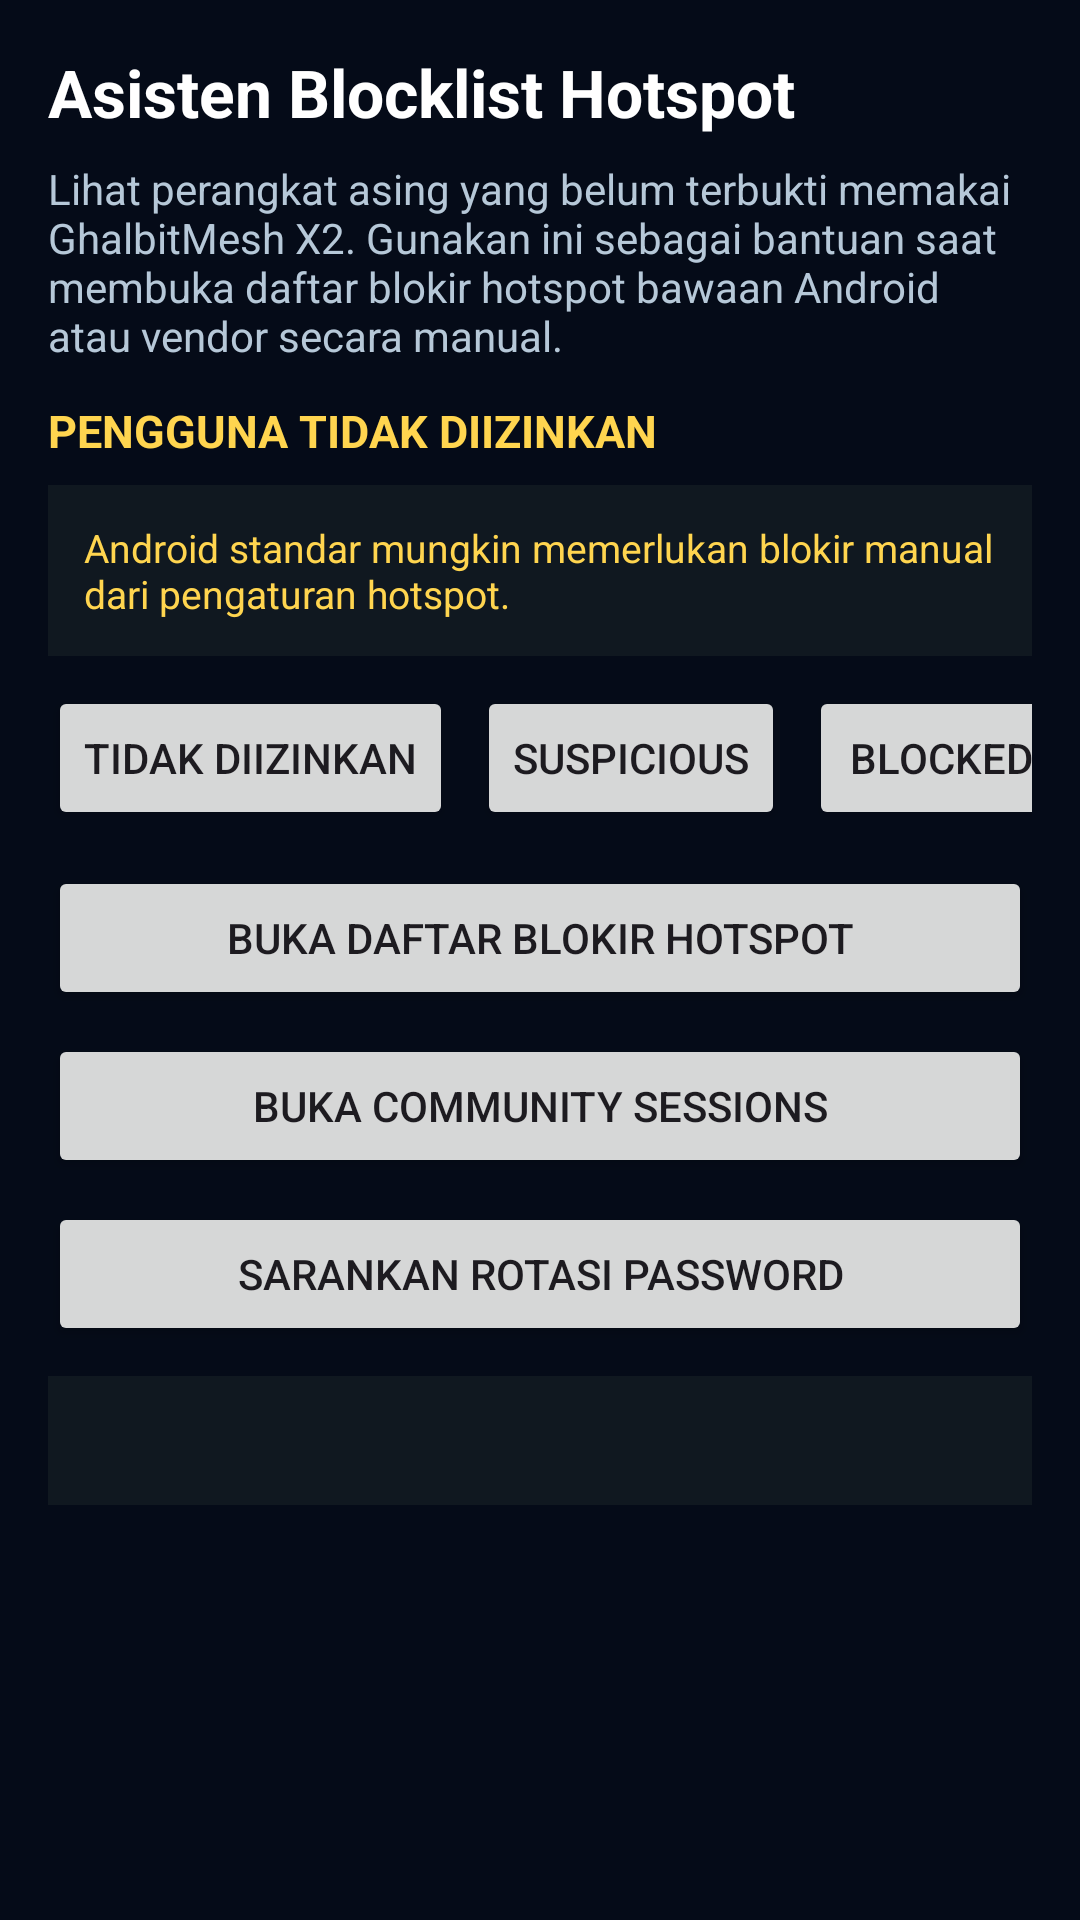

Android layout source for this screen:
<!-- AndroidManifest.xml: application theme Theme.GhalbitMeshX2 -->
<!-- res/layout/activity_hotspot_blocklist_assistant.xml -->
<?xml version="1.0" encoding="utf-8"?>
<LinearLayout xmlns:android="http://schemas.android.com/apk/res/android"
    android:layout_width="match_parent"
    android:layout_height="match_parent"
    android:background="#050B18"
    android:orientation="vertical"
    android:padding="16dp">

    <TextView
        android:layout_width="wrap_content"
        android:layout_height="wrap_content"
        android:text="@string/hotspot_blocklist_assistant_title"
        android:textColor="#FFFFFF"
        android:textSize="22sp"
        android:textStyle="bold" />

    <TextView
        android:layout_width="match_parent"
        android:layout_height="wrap_content"
        android:layout_marginTop="8dp"
        android:text="@string/hotspot_blocklist_assistant_subtitle"
        android:textColor="#B6C8D8"
        android:textSize="14sp" />

    <TextView
        android:id="@+id/txtUnauthorizedSectionTitle"
        android:layout_width="match_parent"
        android:layout_height="wrap_content"
        android:layout_marginTop="12dp"
        android:text="@string/hotspot_blocklist_section_unauthorized"
        android:textColor="#FFD54F"
        android:textSize="15sp"
        android:textStyle="bold" />

    <TextView
        android:layout_width="match_parent"
        android:layout_height="wrap_content"
        android:layout_marginTop="8dp"
        android:background="#101820"
        android:padding="12dp"
        android:text="@string/hotspot_blocklist_manual_warning"
        android:textColor="#FFD54F"
        android:textSize="13sp" />

    <HorizontalScrollView
        android:layout_width="match_parent"
        android:layout_height="wrap_content"
        android:layout_marginTop="10dp"
        android:scrollbars="none">

        <LinearLayout
            android:layout_width="wrap_content"
            android:layout_height="wrap_content"
            android:orientation="horizontal">

            <Button
                android:id="@+id/btnFilterUnauthorizedClients"
                android:layout_width="wrap_content"
                android:layout_height="wrap_content"
                android:text="@string/hotspot_blocklist_filter_unauthorized" />

            <Button
                android:id="@+id/btnFilterSuspiciousClients"
                android:layout_width="wrap_content"
                android:layout_height="wrap_content"
                android:layout_marginStart="8dp"
                android:text="@string/hotspot_blocklist_filter_suspicious" />

            <Button
                android:id="@+id/btnFilterBlockedClients"
                android:layout_width="wrap_content"
                android:layout_height="wrap_content"
                android:layout_marginStart="8dp"
                android:text="@string/hotspot_blocklist_filter_blocked" />

            <Button
                android:id="@+id/btnFilterManualApprovedClients"
                android:layout_width="wrap_content"
                android:layout_height="wrap_content"
                android:layout_marginStart="8dp"
                android:text="@string/hotspot_blocklist_filter_manual" />

            <Button
                android:id="@+id/btnFilterTrustedClients"
                android:layout_width="wrap_content"
                android:layout_height="wrap_content"
                android:layout_marginStart="8dp"
                android:text="@string/hotspot_blocklist_filter_trusted" />

            <Button
                android:id="@+id/btnFilterAllClients"
                android:layout_width="wrap_content"
                android:layout_height="wrap_content"
                android:layout_marginStart="8dp"
                android:text="@string/hotspot_blocklist_filter_all" />
        </LinearLayout>
    </HorizontalScrollView>

    <Button
        android:id="@+id/btnOpenHotspotSettingsAssistant"
        android:layout_width="match_parent"
        android:layout_height="wrap_content"
        android:layout_marginTop="12dp"
        android:text="@string/hotspot_blocklist_open_settings_list" />

    <Button
        android:id="@+id/btnOpenCommunitySessionsAssistant"
        android:layout_width="match_parent"
        android:layout_height="wrap_content"
        android:layout_marginTop="8dp"
        android:text="@string/community_session_open" />

    <Button
        android:id="@+id/btnRecommendPasswordRotation"
        android:layout_width="match_parent"
        android:layout_height="wrap_content"
        android:layout_marginTop="8dp"
        android:text="@string/hotspot_blocklist_password_rotation" />

    <TextView
        android:id="@+id/txtPasswordRecommendation"
        android:layout_width="match_parent"
        android:layout_height="wrap_content"
        android:layout_marginTop="10dp"
        android:background="#101820"
        android:padding="12dp"
        android:textColor="#FFD54F"
        android:textSize="14sp" />

    <TextView
        android:id="@+id/txtHotspotClientEmpty"
        android:layout_width="match_parent"
        android:layout_height="wrap_content"
        android:layout_marginTop="14dp"
        android:background="#101820"
        android:padding="12dp"
        android:text="@string/hotspot_blocklist_empty"
        android:textColor="#B6C8D8"
        android:textSize="14sp"
        android:visibility="gone" />

    <androidx.recyclerview.widget.RecyclerView
        android:id="@+id/rvHotspotClients"
        android:layout_width="match_parent"
        android:layout_height="0dp"
        android:layout_marginTop="14dp"
        android:layout_weight="1" />

</LinearLayout>
<!-- resources referenced by this layout -->
<resources>
  <string name="community_session_open">Buka Community Sessions</string>
  <string name="hotspot_blocklist_assistant_subtitle">Lihat perangkat asing yang belum terbukti memakai GhalbitMesh X2. Gunakan ini sebagai bantuan saat membuka daftar blokir hotspot bawaan Android atau vendor secara manual.</string>
  <string name="hotspot_blocklist_assistant_title">Asisten Blocklist Hotspot</string>
  <string name="hotspot_blocklist_empty">Belum ada klien asing yang tercatat.</string>
  <string name="hotspot_blocklist_filter_all">Semua</string>
  <string name="hotspot_blocklist_filter_blocked">Blocked</string>
  <string name="hotspot_blocklist_filter_manual">Manual Approved</string>
  <string name="hotspot_blocklist_filter_suspicious">Suspicious</string>
  <string name="hotspot_blocklist_filter_trusted">Trusted</string>
  <string name="hotspot_blocklist_filter_unauthorized">Tidak Diizinkan</string>
  <string name="hotspot_blocklist_manual_warning">Android standar mungkin memerlukan blokir manual dari pengaturan hotspot.</string>
  <string name="hotspot_blocklist_open_settings_list">BUKA DAFTAR BLOKIR HOTSPOT</string>
  <string name="hotspot_blocklist_password_rotation">Sarankan Rotasi Password</string>
  <string name="hotspot_blocklist_section_unauthorized">PENGGUNA TIDAK DIIZINKAN</string>
  <style name="Theme.GhalbitMeshX2" parent="Theme.Material3.DayNight.NoActionBar">
  
          
  
          <item name="colorPrimary">
              @android:color/holo_green_dark
          </item>
  
          <item name="colorPrimaryVariant">
              @android:color/holo_green_light
          </item>
  
          <item name="colorOnPrimary">
              @android:color/white
          </item>
  
          
  
          <item name="android:statusBarColor">
              @android:color/black
          </item>
  
          
  
          <item name="android:navigationBarColor">
              @android:color/black
          </item>
  
      </style>
</resources>
